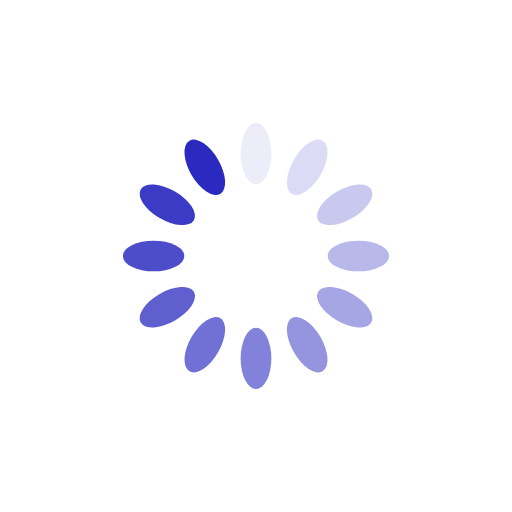
t = 0.00 s
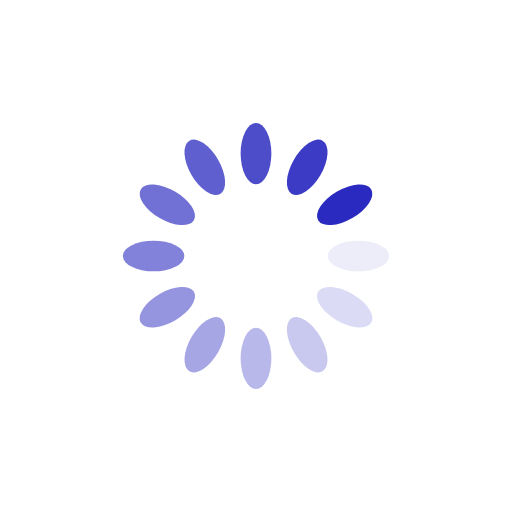
t = 0.25 s
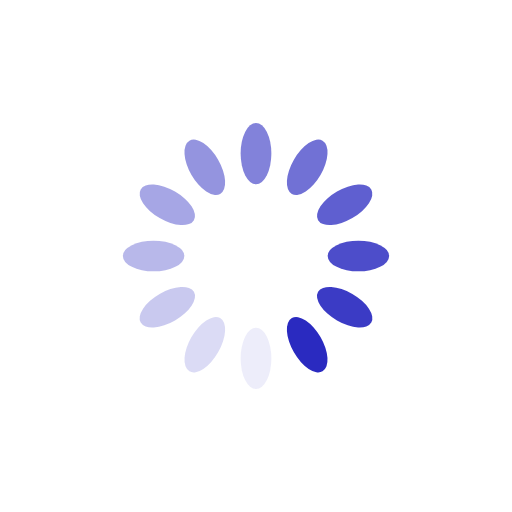
t = 0.50 s
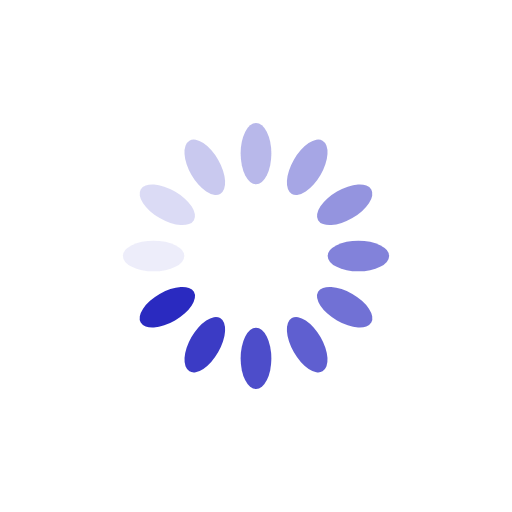
t = 0.75 s

The animated SVG that drew these frames (rendered in a browser with its animation timeline set to each time). Animation: 12 SMIL elements (animate=12); one cycle of 1.00 s, repeats indefinitely.

<?xml version="1.0" encoding="utf-8"?>
<svg xmlns="http://www.w3.org/2000/svg" xmlns:xlink="http://www.w3.org/1999/xlink" style="margin: auto; background: none; display: block; shape-rendering: auto;" width="200px" height="200px" viewBox="0 0 100 100" preserveAspectRatio="xMidYMid">
<g transform="rotate(0 50 50)">
  <rect x="47" y="24" rx="3" ry="6" width="6" height="12" fill="#2a2ac0">
    <animate attributeName="opacity" values="1;0" keyTimes="0;1" dur="1s" begin="-0.9166666666666666s" repeatCount="indefinite"></animate>
  </rect>
</g><g transform="rotate(30 50 50)">
  <rect x="47" y="24" rx="3" ry="6" width="6" height="12" fill="#2a2ac0">
    <animate attributeName="opacity" values="1;0" keyTimes="0;1" dur="1s" begin="-0.8333333333333334s" repeatCount="indefinite"></animate>
  </rect>
</g><g transform="rotate(60 50 50)">
  <rect x="47" y="24" rx="3" ry="6" width="6" height="12" fill="#2a2ac0">
    <animate attributeName="opacity" values="1;0" keyTimes="0;1" dur="1s" begin="-0.75s" repeatCount="indefinite"></animate>
  </rect>
</g><g transform="rotate(90 50 50)">
  <rect x="47" y="24" rx="3" ry="6" width="6" height="12" fill="#2a2ac0">
    <animate attributeName="opacity" values="1;0" keyTimes="0;1" dur="1s" begin="-0.6666666666666666s" repeatCount="indefinite"></animate>
  </rect>
</g><g transform="rotate(120 50 50)">
  <rect x="47" y="24" rx="3" ry="6" width="6" height="12" fill="#2a2ac0">
    <animate attributeName="opacity" values="1;0" keyTimes="0;1" dur="1s" begin="-0.5833333333333334s" repeatCount="indefinite"></animate>
  </rect>
</g><g transform="rotate(150 50 50)">
  <rect x="47" y="24" rx="3" ry="6" width="6" height="12" fill="#2a2ac0">
    <animate attributeName="opacity" values="1;0" keyTimes="0;1" dur="1s" begin="-0.5s" repeatCount="indefinite"></animate>
  </rect>
</g><g transform="rotate(180 50 50)">
  <rect x="47" y="24" rx="3" ry="6" width="6" height="12" fill="#2a2ac0">
    <animate attributeName="opacity" values="1;0" keyTimes="0;1" dur="1s" begin="-0.4166666666666667s" repeatCount="indefinite"></animate>
  </rect>
</g><g transform="rotate(210 50 50)">
  <rect x="47" y="24" rx="3" ry="6" width="6" height="12" fill="#2a2ac0">
    <animate attributeName="opacity" values="1;0" keyTimes="0;1" dur="1s" begin="-0.3333333333333333s" repeatCount="indefinite"></animate>
  </rect>
</g><g transform="rotate(240 50 50)">
  <rect x="47" y="24" rx="3" ry="6" width="6" height="12" fill="#2a2ac0">
    <animate attributeName="opacity" values="1;0" keyTimes="0;1" dur="1s" begin="-0.25s" repeatCount="indefinite"></animate>
  </rect>
</g><g transform="rotate(270 50 50)">
  <rect x="47" y="24" rx="3" ry="6" width="6" height="12" fill="#2a2ac0">
    <animate attributeName="opacity" values="1;0" keyTimes="0;1" dur="1s" begin="-0.16666666666666666s" repeatCount="indefinite"></animate>
  </rect>
</g><g transform="rotate(300 50 50)">
  <rect x="47" y="24" rx="3" ry="6" width="6" height="12" fill="#2a2ac0">
    <animate attributeName="opacity" values="1;0" keyTimes="0;1" dur="1s" begin="-0.08333333333333333s" repeatCount="indefinite"></animate>
  </rect>
</g><g transform="rotate(330 50 50)">
  <rect x="47" y="24" rx="3" ry="6" width="6" height="12" fill="#2a2ac0">
    <animate attributeName="opacity" values="1;0" keyTimes="0;1" dur="1s" begin="0s" repeatCount="indefinite"></animate>
  </rect>
</g>
<!-- [ldio] generated by https://loading.io/ --></svg>
